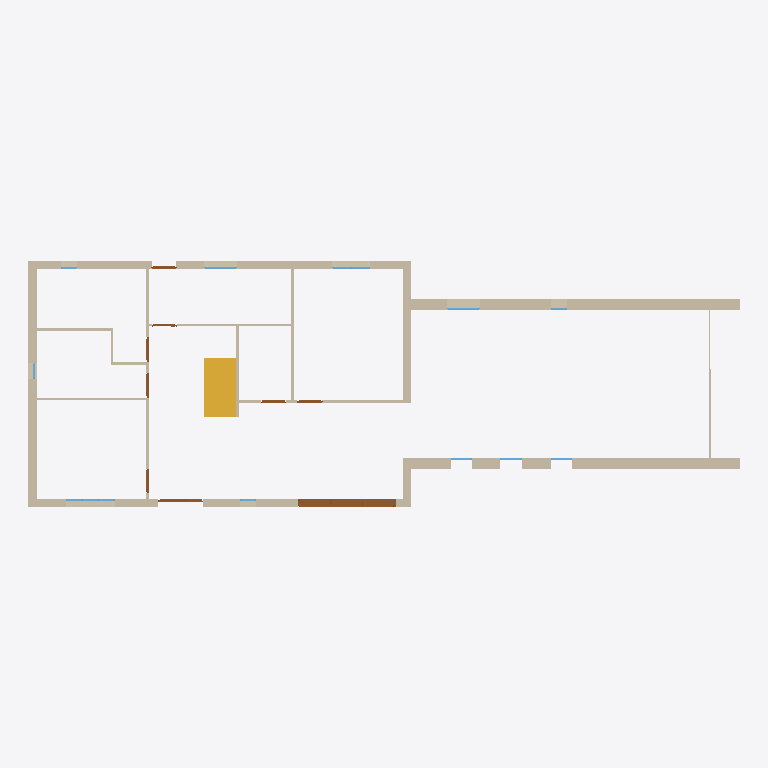
Plan cut of the same IFC building model at storey 'Ground Floor' (level 0.00 m, cut at 1.40 m), seen from above with north up, elements coloured by IFC class: 19 walls (beige), 11 windows (light blue), 9 doors (brown), 1 stair flight (yellow). Cut surfaces are drawn darker.
Extent 26.0 m × 9.2 m × 8.5 m (x, y, z). Storeys (2): Ground Floor at 0.00 m; FirstFloor at 3.00 m. Elements (53): 19 IfcWall, 18 IfcWindow, 9 IfcDoor, 4 IfcSlab, 2 IfcRoof, 1 IfcStairFlight.

HEADER;
FILE_DESCRIPTION(('ViewDefinition[DesignTransferView]'),'2;1');
FILE_NAME('barn.ifc','2026-10-16T16:43:23+01:00',(''),(''),'IfcOpenShell 0.8.5','Bonsai 0.8.5','Nobody');
FILE_SCHEMA(('IFC4'));
ENDSEC;
DATA;
#1=IFCPROJECT('366nRwO7X6a8E2ftAY61qc',$,'My Project',$,$,$,$,(#10,#22),#5);
#27=IFCSITE('1XKUKnLTj3bQ5Y$K18QSKW',$,'My Site',$,$,#50,$,$,$,$,$,$,$,$);
#33=IFCBUILDING('0$Kdmxtg56iPuLWKCquZU9',$,'My Building',$,$,#56,$,$,$,$,$,$);
#39=IFCBUILDINGSTOREY('1mD6a8fAf8dv16b7o17VUA',$,'Ground Floor',$,$,#5633,$,$,$,$);
#1216=IFCBUILDINGSTOREY('2agpJg$2v3bBh6Ilh8cfts',#20212,'FirstFloor',$,$,#5698,$,$,$,$);
#2864=IFCWALL('2p7rK_sR9Dqx168GkCcXeG',$,'Wall',$,$,#7876,#2875,$,$);
#1832=IFCWALL('2l77jfaS1Dxg9bBjbqHnQ2',$,'Wall',$,$,#7845,#1838,$,$);
#1334=IFCWALL('1xK8S6ok17kR0tcAv_T5kM',$,'Wall',$,$,#5718,#1340,$,$);
#1307=IFCWALL('2P6nkl2ov9QPQqxIt$8W$Q',$,'Wall',$,$,#5728,#1315,$,$);
#9410=IFCSTAIRFLIGHT('1P76ZH8VH1594aTSXwQDcY',$,'StairFlight',$,$,#9986,#9419,$,$,$,$,$,$);
#1384=IFCWALL('3ZqSCnCFbCFfvov6JgFNOM',$,'Wall',$,$,#5733,#1390,$,$);
#1359=IFCWALL('38DAFW9w9EwgsVf1sq5wNz',$,'Wall',$,$,#5723,#1365,$,$);
#18412=IFCDOOR('2$io5LHSfFteSJB5uUDQKm',#18411,'Door',$,$,#21832,#18423,$,$,$,$,$,$);
#3904=IFCWALL('0doUFL27z38xLvutj6W9n8',$,'Wall',$,$,#5643,#3911,$,$);
#4819=IFCWALL('36PyYKeXnA7QCBesa7Wkz2',$,'Wall',$,$,#6041,#4825,$,$);
#1807=IFCWALL('1MSZfHPDf7186NbaA7xrRn',$,'Wall',$,$,#7894,#1813,$,$);
#4034=IFCWALL('2zVpnjCvbFS9Npl1IGa3xs',$,'Wall',$,$,#5663,#4040,$,$);
#4346=IFCWALL('1KQKfrdEnBCe7kmk7AGoQw',$,'Wall',$,$,#5653,#4352,$,$);
#4641=IFCWALL('15zbOP95T80RbQR68D9yVH',$,'Wall',$,$,#5673,#4647,$,$);
#5327=IFCWALL('3dlCs7IU98HOGms9O23rKQ',$,'Wall',$,$,#5688,#5333,$,$);
#3943=IFCWALL('3z0Yp_EJX7EwyZf1$T6KhK',$,'Wall',$,$,#5648,#3949,$,$);
#4389=IFCWALL('3P8pPVYQL6BA7AsS3fv2Zf',$,'Wall',$,$,#7424,#4400,$,$);
#11319=IFCDOOR('2ZKBVSIhz3z9PhhRkjd6e9',#19760,'Door',$,$,#20001,#11328,$,2.200000047683716,1.649999976158142,$,.SINGLE_SWING_LEFT.,$);
#5219=IFCWALL('3j9iRs2cvEgBMe6HGZGVgl',$,'Wall',$,$,#5683,#5225,$,$);
#10617=IFCWINDOW('1i7tnxv991guyI1wx7jvMT',$,'Window',$,$,#11212,#10626,$,1.2000000476837158,1.7999999523162842,$,.TRIPLE_PANEL_VERTICAL.,$);
#4616=IFCWALL('2g37GahhP3VQvVN4HI1bO9',$,'Wall',$,$,#5678,#4622,$,$);
#18919=IFCWINDOW('0btxkkfLn5zAiF1mfZPkVZ',#18918,'Window',$,$,#19654,#18929,$,1.2000000476837158,1.399999976158142,$,.DOUBLE_PANEL_VERTICAL.,$);
#6021=IFCDOOR('2VvBsvfrb1Ifl8MTf_3Q6A',$,'Door',$,$,#6705,#6029,$,2.0,0.8999999761581421,$,.SINGLE_SWING_LEFT.,$);
#5892=IFCDOOR('2RaY7YkXX3cBzwP504enSS',$,'Door',$,$,#6720,#5900,$,2.0,0.8999999761581421,$,$,$);
#6827=IFCDOOR('31Z7fEjLL6lw2nJJ6lATpJ',#21827,'Door',$,$,#21826,#6836,$,2.0,0.8999999761581421,$,.SINGLE_SWING_LEFT.,$);
#5734=IFCDOOR('1Ozh7Up5X1AgXdljuLjzU4',$,'Door',$,$,#6338,#5743,$,2.0,0.8999999761581421,$,.SINGLE_SWING_LEFT.,$);
#5934=IFCDOOR('10GujJ5Lr0Q8hdzamodOGD',$,'Door',$,$,#6675,#5942,$,2.0,0.8999999761581421,$,.SINGLE_SWING_LEFT.,$);
#5834=IFCDOOR('0rA7qB6dHEkhpYci2Fn7Db',$,'Door',$,$,#6690,#5843,$,2.0,0.8999999761581421,$,$,$);
#5244=IFCWALL('2H6hujnxDFiucm1we94DYo',$,'Wall',$,$,#5693,#5250,$,$);
#19295=IFCWINDOW('1kPe$3vejCguW1flXK1Axt',#19294,'Window',$,$,#19639,#19305,$,1.100000023841858,1.2000000476837158,$,.DOUBLE_PANEL_VERTICAL.,$);
#24079=IFCWINDOW('18eTzXdUr0ieUQgWmTodHK',#24078,'Window',$,$,#24341,#24087,$,$,$,$,$,$);
#5792=IFCDOOR('23KgebGLD1Rwx2Rg5frMrx',$,'Door',$,$,#6353,#5800,$,2.0,0.8999999761581421,$,$,$);
#23176=IFCWINDOW('1lmpqnY5TDbe$Cprei0J_O',#23175,'Window',$,$,#24331,#23184,$,$,$,$,$,$);
#9620=IFCWALL('0FkYPgt$j41OgynMUVKOnp',$,'Wall',$,$,#9662,#9626,$,$);
#22899=IFCWINDOW('3Lxq6w6$PFOfDaBOJCR0OR',#22898,'Window',$,$,#24326,#22909,$,2.4000000953674316,0.800000011920929,$,.SINGLE_PANEL.,$);
#23243=IFCWINDOW('2Vt6dRUdz3wBJmRgAFctq9',#23242,'Window',$,$,#24336,#23251,$,$,$,$,$,$);
#21567=IFCWINDOW('2rGyk07mLAvf5ilT6307gY',#21566,'Window',$,$,#21852,#21577,$,1.2000000476837158,0.6000000238418579,$,.SINGLE_PANEL.,$);
#24271=IFCWINDOW('04rFBbCXj9TxDjHDFxUiSb',#24270,'Window',$,$,#24346,#24279,$,$,$,$,$,$);
#18469=IFCWINDOW('2rGyk07mLAvf5ilT6307gY',#18468,'Window',$,$,#23640,#18478,$,0.8999999761581421,0.6000000238418579,$,$,$);
#18522=IFCWINDOW('3CsSbg8Vv7eerNii27ChpX',#18521,'Window',$,$,#23625,#18530,$,0.8999999761581421,0.6000000238418579,$,$,$);
ENDSEC;
